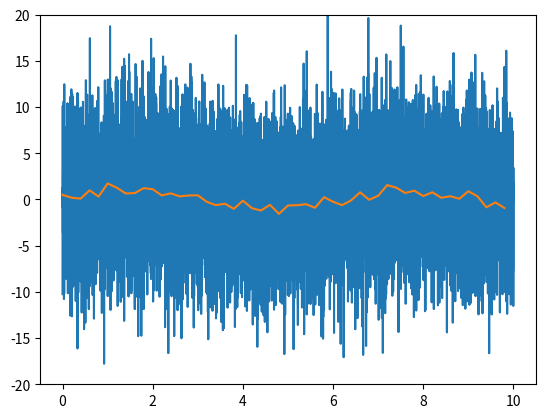

Write Python code to recreate this figure. (Note: this script raises an exception after producing the figure.)
# here is the code we'd like to include in the module:

import numpy as np

def downsample(data, n, axis=0):
    """Reduce the number of samples in an array by averaging together
    n samples at a time.
    """
    if n <= 1:
        return data
    new_len = data.shape[axis] // n
    s = list(data.shape)
    s[axis] = new_len
    s.insert(axis+1, n)
    sl = [slice(None)] * data.ndim
    sl[axis] = slice(0, new_len*n)
    d1 = data[tuple(sl)]
    d1.shape = tuple(s)
    d2 = d1.mean(axis+1)
    return d2

import matplotlib.pyplot as plt
%matplotlib inline

t = np.linspace(0, 10, 10000)
data = np.sin(t) + 5 * np.random.normal(size=len(t))
plt.plot(t, data)
plt.ylim(-20, 20)

ds_data = downsample(data, 200)
plt.plot(t[::200], ds_data)
plt.ylim(-20, 20)

# Remove the old downsample (so you can't cheat!)
if 'downsample' in locals():
    del downsample

# Import the new definition of `downsample` from your module
from my_module import downsample

# If you get "ImportError: No module named my_module", then make sure
# the .py file was saved in the same folder as this notebook file.

# test again:
ds_data = downsample(data, 200)
plt.plot(t[::200], ds_data)
plt.ylim(-20, 20)

# Remove the old downsample (so you can't cheat!)
if 'downsample' in locals():
    del downsample

# Import downsample from our shiny new package
from my_package.my_module import downsample

# test again:
ds_data = downsample(data, 200)
plt.plot(t[::200], ds_data)
plt.ylim(-20, 20)

import my_package.my_module

# my_package contains a namespace with the variable "my_module"
dir(my_package)

# my_module contains its own namespace where the "downsample" function is defined and numpy has been imported
dir(my_package.my_module)

# The notebook we are working in contains its own namespace, which includes the name "my_package",
# amongst others.
dir()